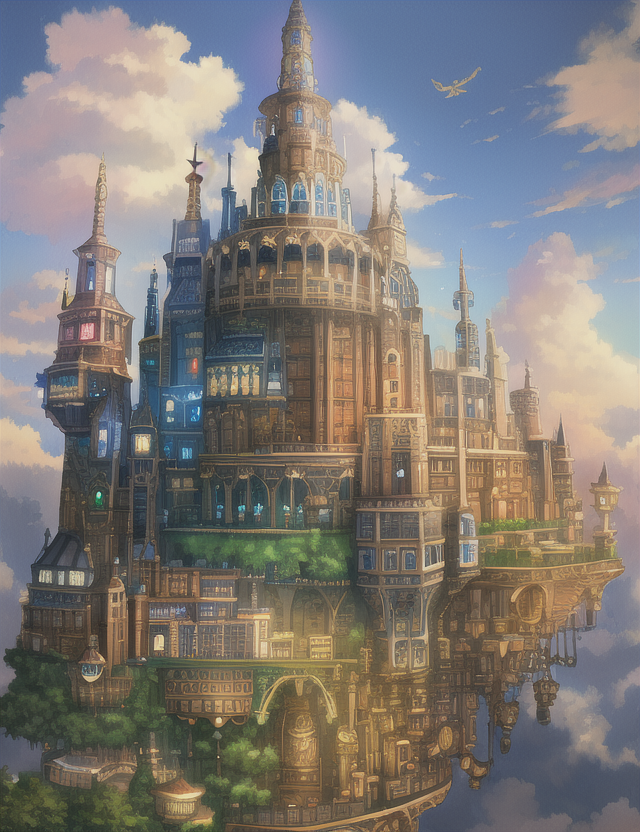
Generation parameters embedded in this image by AUTOMATIC1111 Stable Diffusion web UI or a fork of it (Forge, ...) (PNG 'parameters' text chunk):
4k,high quality,intricate,colorful,steampunk, sky_city, fantasy, day,clouds, bright_colors,magic
Negative prompt: bad anatomy, extra digits, bad hands, ((extra limbs:1.2)), deformation, (((deformed))), disfigured, mutilated, smudged,
bad quality, horrible quality, worse quality, worst quality, ugly, normal quality, low res, error, missing, cropped, bad,
fused feet, fused fingers, bad quality hands, low res hands, worst quality hands, (((fused limbs))), ((extra boobs)),
more than two hands, more than two arms, more than two legs, more than two boobs, splitting limbs, extra nipples,
((text, username, watermark, signature)),extra legs, more than two phones
Steps: 35, Sampler: Euler, CFG scale: 7, Seed: 38812226, Size: 640x832, Model hash: 1a7df6b8, Denoising strength: 0.7, First pass size: 0x0